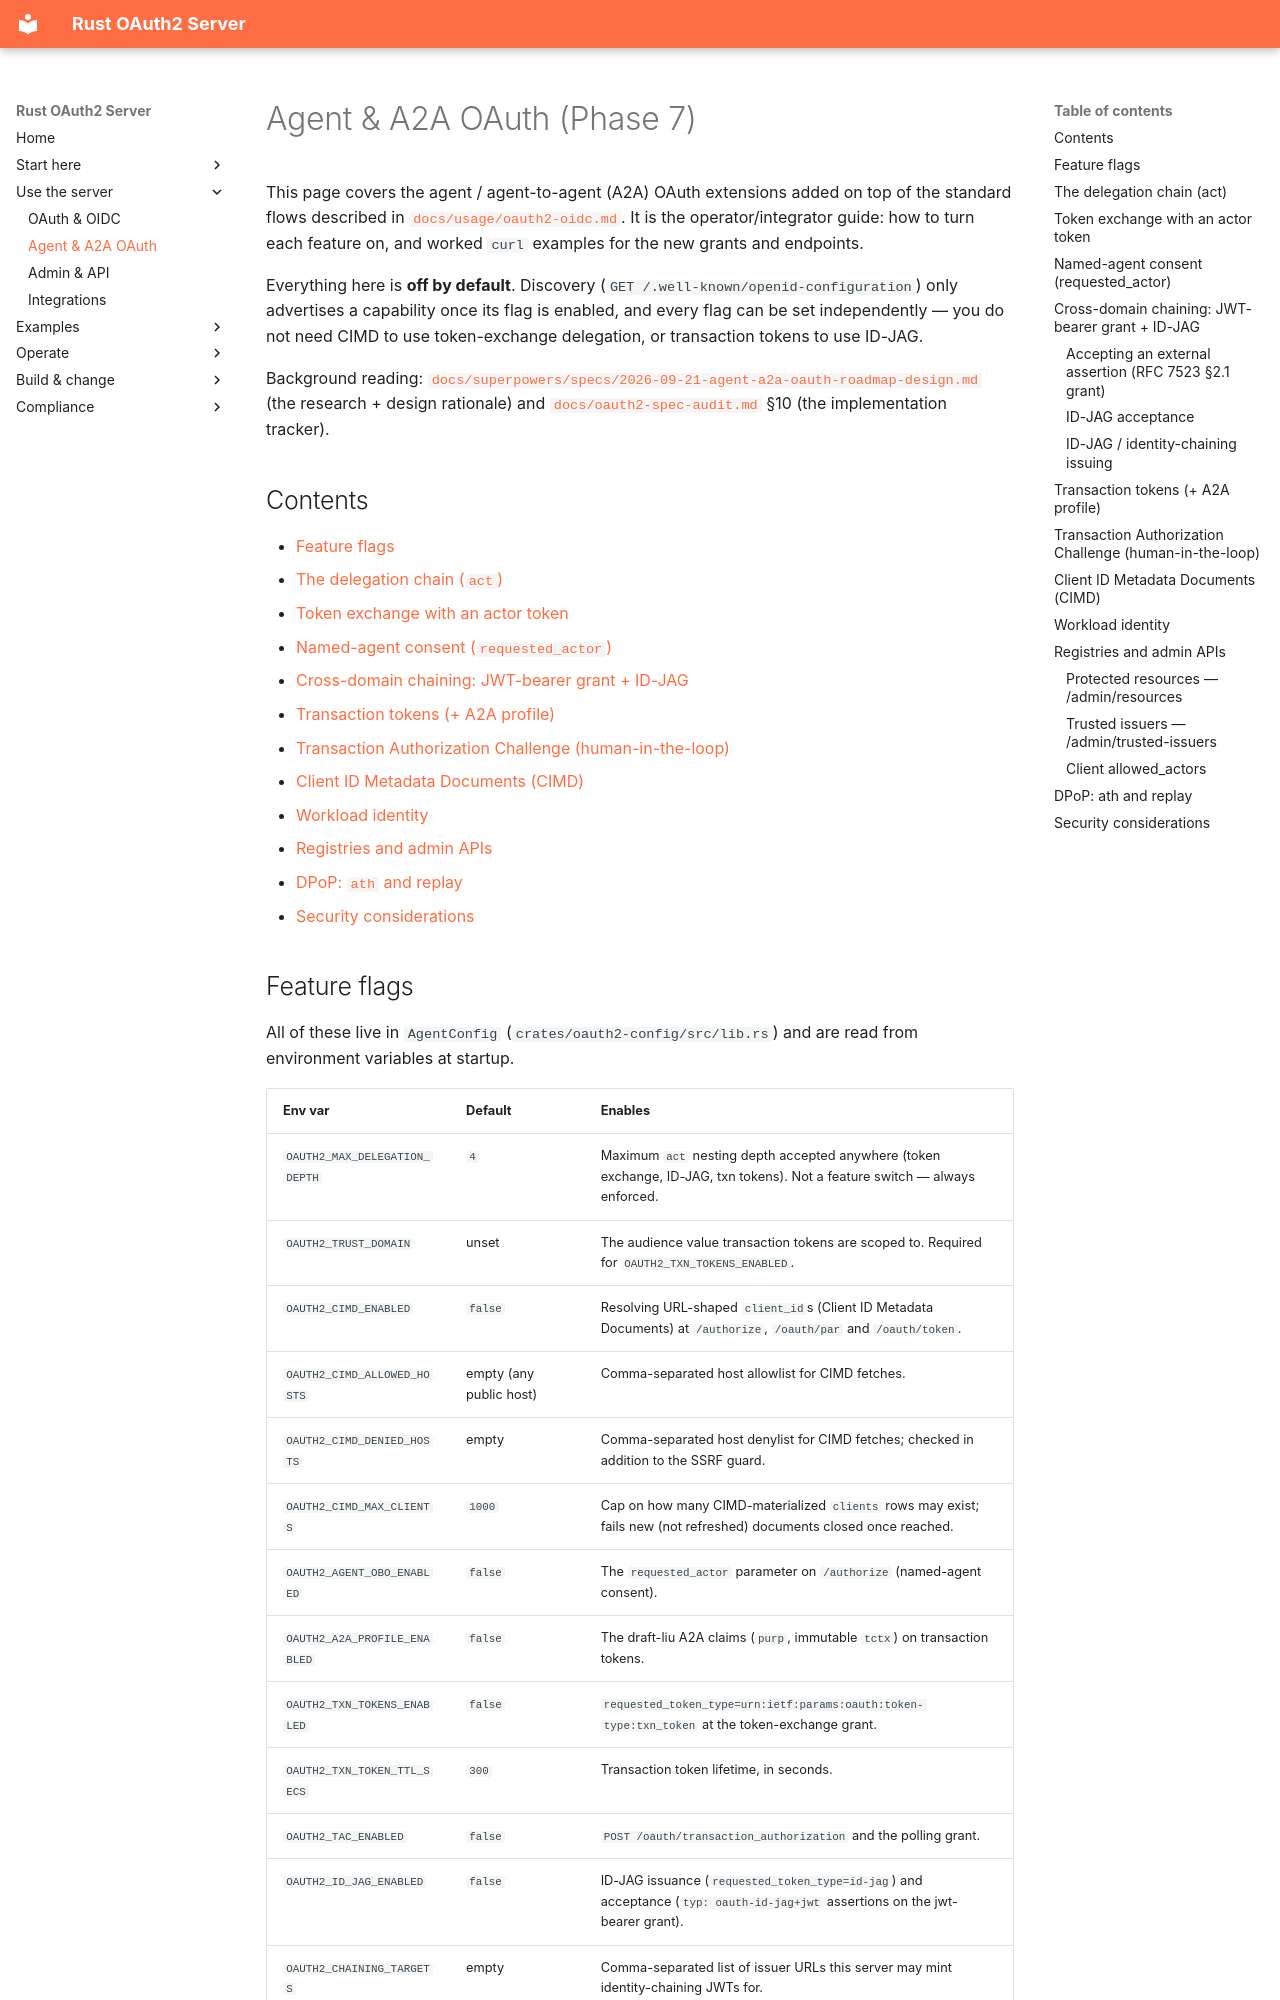

repository: ianlintner/rust-oauth2-server · page: agents/index.html · generator: mkdocs

# Agent & A2A OAuth (Phase 7)

This page covers the agent / agent-to-agent (A2A) OAuth extensions added on
top of the standard flows described in
[`docs/usage/oauth2-oidc.md`](../usage/oauth2-oidc.md). It is the
operator/integrator guide: how to turn each feature on, and worked `curl`
examples for the new grants and endpoints.

Everything here is **off by default**. Discovery
(`GET /.well-known/openid-configuration`) only advertises a capability once
its flag is enabled, and every flag can be set independently — you do not
need CIMD to use token-exchange delegation, or transaction tokens to use
ID-JAG.

Background reading: [`docs/superpowers/specs/2026-09-21-agent-a2a-oauth-roadmap-design.md`](../superpowers/specs/2026-09-21-agent-a2a-oauth-roadmap-design.md)
(the research + design rationale) and
[`docs/oauth2-spec-audit.md`](../oauth2-spec-audit.md#10-phase-7--agent--a2a-authorization)
§10 (the implementation tracker).

## Contents

- [Feature flags](#feature-flags)
- [The delegation chain (`act`)](#the-delegation-chain-act)
- [Token exchange with an actor token](#token-exchange-with-an-actor-token)
- [Named-agent consent (`requested_actor`)](#named-agent-consent-requested_actor)
- [Cross-domain chaining: JWT-bearer grant + ID-JAG](#cross-domain-chaining-jwt-bearer-grant--id-jag)
- [Transaction tokens (+ A2A profile)](#transaction-tokens--a2a-profile)
- [Transaction Authorization Challenge (human-in-the-loop)](#transaction-authorization-challenge-human-in-the-loop)
- [Client ID Metadata Documents (CIMD)](#client-id-metadata-documents-cimd)
- [Workload identity](#workload-identity)
- [Registries and admin APIs](#registries-and-admin-apis)
- [DPoP: `ath` and replay](#dpop-ath-and-replay)
- [Security considerations](#security-considerations)

## Feature flags

All of these live in `AgentConfig` (`crates/oauth2-config/src/lib.rs`) and are
read from environment variables at startup.

| Env var | Default | Enables |
|---|---|---|
| `OAUTH2_MAX_DELEGATION_DEPTH` | `4` | Maximum `act` nesting depth accepted anywhere (token exchange, ID-JAG, txn tokens). Not a feature switch — always enforced. |
| `OAUTH2_TRUST_DOMAIN` | unset | The audience value transaction tokens are scoped to. Required for `OAUTH2_TXN_TOKENS_ENABLED`. |
| `OAUTH2_CIMD_ENABLED` | `false` | Resolving URL-shaped `client_id`s (Client ID Metadata Documents) at `/authorize`, `/oauth/par` and `/oauth/token`. |
| `OAUTH2_CIMD_ALLOWED_HOSTS` | empty (any public host) | Comma-separated host allowlist for CIMD fetches. |
| `OAUTH2_CIMD_DENIED_HOSTS` | empty | Comma-separated host denylist for CIMD fetches; checked in addition to the SSRF guard. |
| `OAUTH2_CIMD_MAX_CLIENTS` | `1000` | Cap on how many CIMD-materialized `clients` rows may exist; fails new (not refreshed) documents closed once reached. |
| `OAUTH2_AGENT_OBO_ENABLED` | `false` | The `requested_actor` parameter on `/authorize` (named-agent consent). |
| `OAUTH2_A2A_PROFILE_ENABLED` | `false` | The draft-liu A2A claims (`purp`, immutable `tctx`) on transaction tokens. |
| `OAUTH2_TXN_TOKENS_ENABLED` | `false` | `requested_token_type=urn:ietf:params:oauth:token-type:txn_token` at the token-exchange grant. |
| `OAUTH2_TXN_TOKEN_TTL_SECS` | `300` | Transaction token lifetime, in seconds. |
| `OAUTH2_TAC_ENABLED` | `false` | `POST /oauth/transaction_authorization` and the polling grant. |
| `OAUTH2_ID_JAG_ENABLED` | `false` | ID-JAG issuance (`requested_token_type=id-jag`) and acceptance (`typ: oauth-id-jag+jwt` assertions on the jwt-bearer grant). |
| `OAUTH2_CHAINING_TARGETS` | empty | Comma-separated list of issuer URLs this server may mint identity-chaining JWTs for. |
| `OAUTH2_AI_AGENT_ACCESS_TOKEN_TTL_SECS` | unset | Overrides the access-token TTL for client-credentials tokens issued to clients classified as AI agents (see [Workload identity](#workload-identity)). |

Booleans accept `1`, `true`, `yes` (case-insensitive); anything else is
`false`. List values are comma-separated, trimmed, with empty entries dropped.
